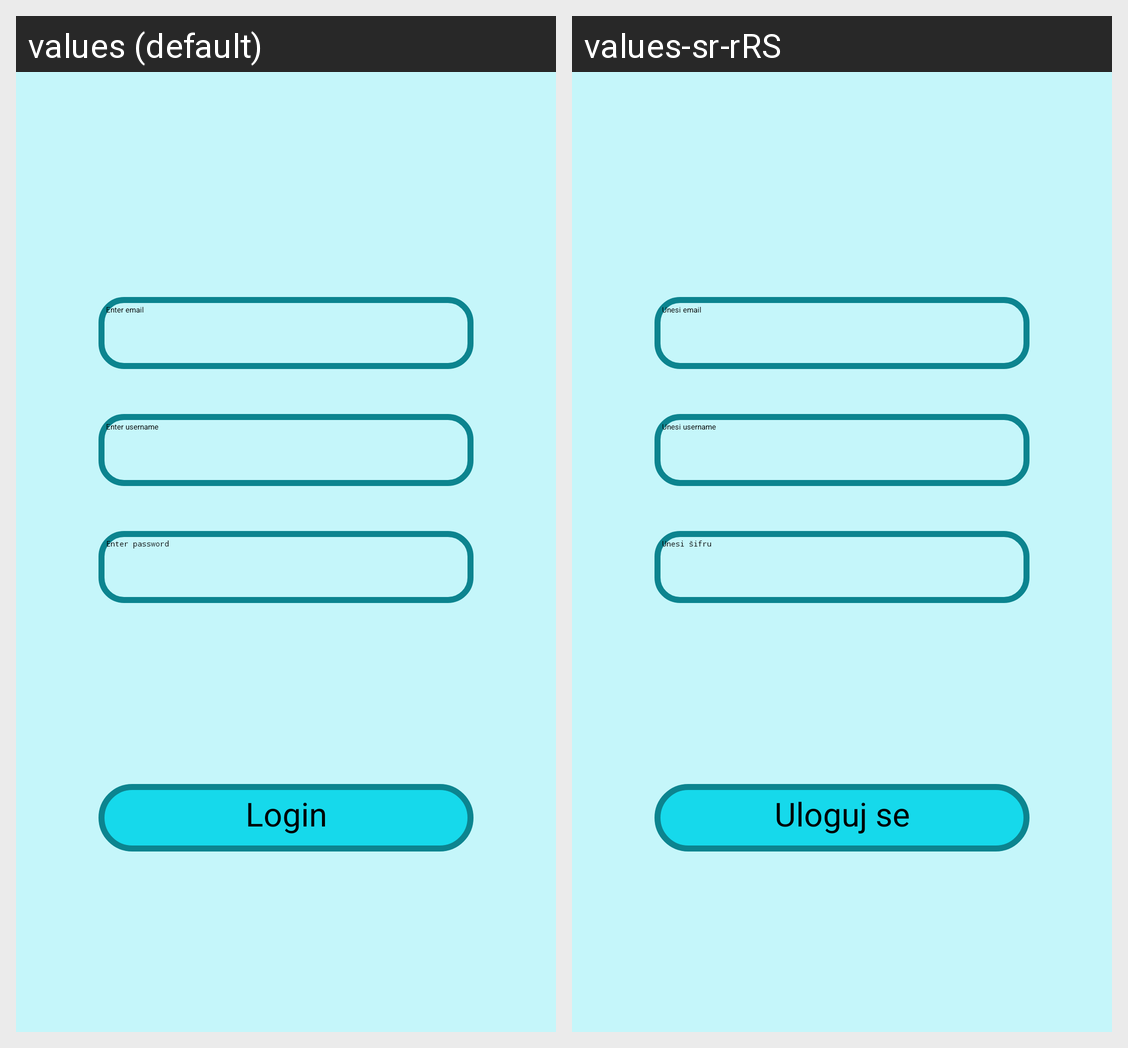

For this localized Android screen grid, give each drawn string resource with its value in every locale shown.
Android screen res/layout/activity_login.xml rendered under 2 locales, left to right: values (default), values-sr-rRS. Device: Nexus 5 (rendered at 1080×1920; each locale shown at half size, 540×960, under a caption strip naming it); theme Theme.App.Starting.
Strings drawn on this screen, with the default value and each locale's value (text and hints the layout hard-codes, and strings that could not be matched under every locale, appear in the picture but are not listed):

enter_username
  values: Enter username
  values-sr-rRS: Unesi username

enter_email
  values: Enter email
  values-sr-rRS: Unesi email

enter_password
  values: Enter password
  values-sr-rRS: Unesi šifru

login
  values: Login
  values-sr-rRS: Uloguj se
